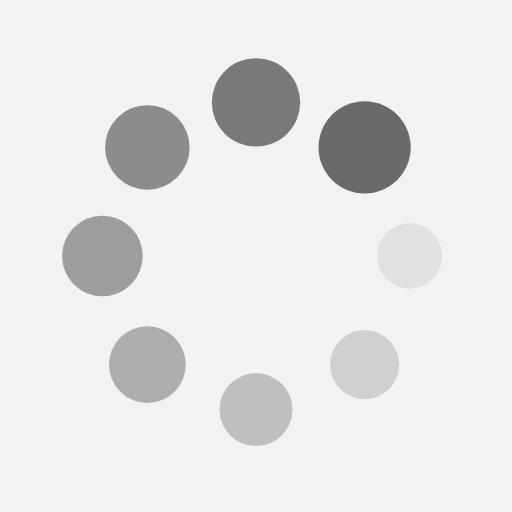
t = 0.00 s
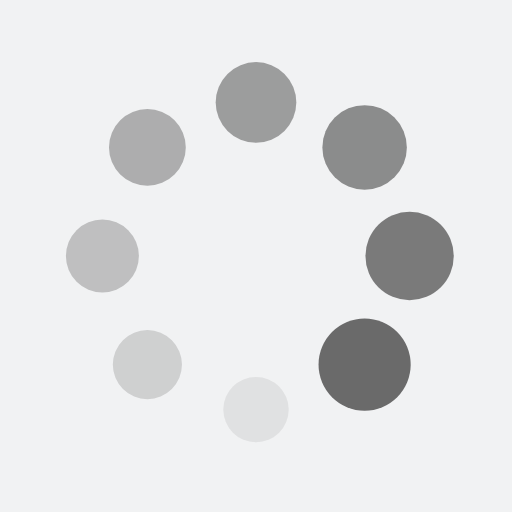
t = 0.25 s
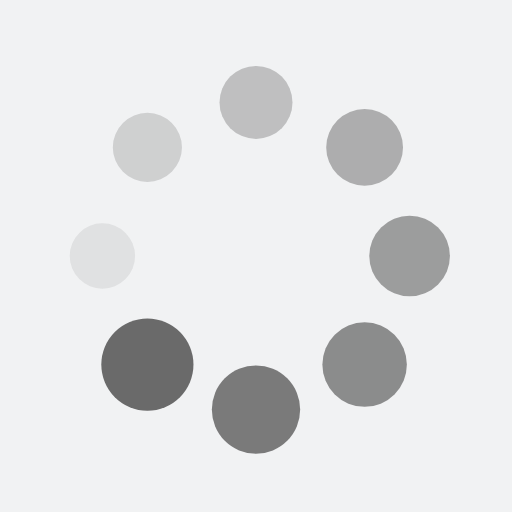
t = 0.50 s
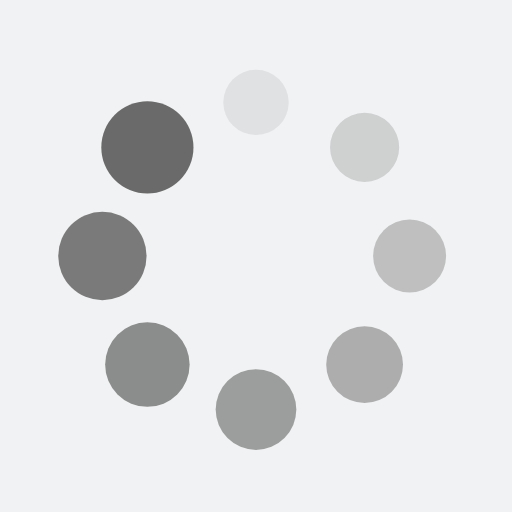
t = 0.75 s

The animated SVG that drew these frames (rendered in a browser with its animation timeline set to each time). Animation: 16 SMIL elements (animate=8,animateTransform=8); one cycle of 1.00 s, repeats indefinitely.

<svg xmlns="http://www.w3.org/2000/svg" xmlns:xlink="http://www.w3.org/1999/xlink" style="margin: auto; background: rgb(241, 242, 243); display: block;" width="200px" height="200px" viewBox="0 0 100 100" preserveAspectRatio="xMidYMid">
<g transform="translate(80,50)">
<g transform="rotate(0)">
<circle cx="0" cy="0" r="6" fill="#6a6a6a" fill-opacity="1">
  <animateTransform attributeName="transform" type="scale" begin="-0.875s" values="1.5 1.5;1 1" keyTimes="0;1" dur="1s" repeatCount="indefinite"></animateTransform>
  <animate attributeName="fill-opacity" keyTimes="0;1" dur="1s" repeatCount="indefinite" values="1;0" begin="-0.875s"></animate>
</circle>
</g>
</g><g transform="translate(71.21320343559643,71.21320343559643)">
<g transform="rotate(45)">
<circle cx="0" cy="0" r="6" fill="#6a6a6a" fill-opacity="0.875">
  <animateTransform attributeName="transform" type="scale" begin="-0.75s" values="1.5 1.5;1 1" keyTimes="0;1" dur="1s" repeatCount="indefinite"></animateTransform>
  <animate attributeName="fill-opacity" keyTimes="0;1" dur="1s" repeatCount="indefinite" values="1;0" begin="-0.75s"></animate>
</circle>
</g>
</g><g transform="translate(50,80)">
<g transform="rotate(90)">
<circle cx="0" cy="0" r="6" fill="#6a6a6a" fill-opacity="0.75">
  <animateTransform attributeName="transform" type="scale" begin="-0.625s" values="1.5 1.5;1 1" keyTimes="0;1" dur="1s" repeatCount="indefinite"></animateTransform>
  <animate attributeName="fill-opacity" keyTimes="0;1" dur="1s" repeatCount="indefinite" values="1;0" begin="-0.625s"></animate>
</circle>
</g>
</g><g transform="translate(28.786796564403577,71.21320343559643)">
<g transform="rotate(135)">
<circle cx="0" cy="0" r="6" fill="#6a6a6a" fill-opacity="0.625">
  <animateTransform attributeName="transform" type="scale" begin="-0.5s" values="1.5 1.5;1 1" keyTimes="0;1" dur="1s" repeatCount="indefinite"></animateTransform>
  <animate attributeName="fill-opacity" keyTimes="0;1" dur="1s" repeatCount="indefinite" values="1;0" begin="-0.5s"></animate>
</circle>
</g>
</g><g transform="translate(20,50.00000000000001)">
<g transform="rotate(180)">
<circle cx="0" cy="0" r="6" fill="#6a6a6a" fill-opacity="0.5">
  <animateTransform attributeName="transform" type="scale" begin="-0.375s" values="1.5 1.5;1 1" keyTimes="0;1" dur="1s" repeatCount="indefinite"></animateTransform>
  <animate attributeName="fill-opacity" keyTimes="0;1" dur="1s" repeatCount="indefinite" values="1;0" begin="-0.375s"></animate>
</circle>
</g>
</g><g transform="translate(28.78679656440357,28.786796564403577)">
<g transform="rotate(225)">
<circle cx="0" cy="0" r="6" fill="#6a6a6a" fill-opacity="0.375">
  <animateTransform attributeName="transform" type="scale" begin="-0.25s" values="1.5 1.5;1 1" keyTimes="0;1" dur="1s" repeatCount="indefinite"></animateTransform>
  <animate attributeName="fill-opacity" keyTimes="0;1" dur="1s" repeatCount="indefinite" values="1;0" begin="-0.25s"></animate>
</circle>
</g>
</g><g transform="translate(49.99999999999999,20)">
<g transform="rotate(270)">
<circle cx="0" cy="0" r="6" fill="#6a6a6a" fill-opacity="0.25">
  <animateTransform attributeName="transform" type="scale" begin="-0.125s" values="1.5 1.5;1 1" keyTimes="0;1" dur="1s" repeatCount="indefinite"></animateTransform>
  <animate attributeName="fill-opacity" keyTimes="0;1" dur="1s" repeatCount="indefinite" values="1;0" begin="-0.125s"></animate>
</circle>
</g>
</g><g transform="translate(71.21320343559643,28.78679656440357)">
<g transform="rotate(315)">
<circle cx="0" cy="0" r="6" fill="#6a6a6a" fill-opacity="0.125">
  <animateTransform attributeName="transform" type="scale" begin="0s" values="1.5 1.5;1 1" keyTimes="0;1" dur="1s" repeatCount="indefinite"></animateTransform>
  <animate attributeName="fill-opacity" keyTimes="0;1" dur="1s" repeatCount="indefinite" values="1;0" begin="0s"></animate>
</circle>
</g>
</g>
</svg>
